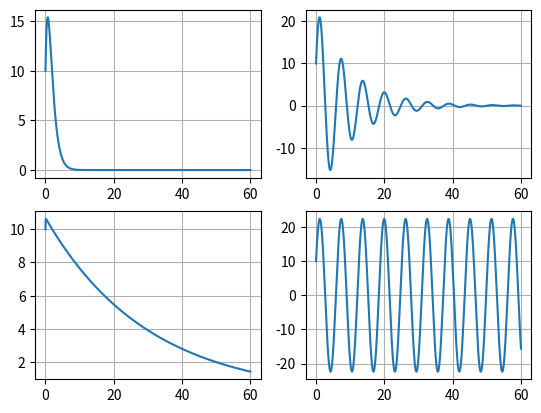

This chart was generated by the following Python code:
#!/bin/python


import numpy as np
from numpy import linspace
from scipy.integrate import odeint
import matplotlib.pyplot as plt

# function that returns dy/dt
def pend(y, t, omega0, alfa):
    y1, y2 = y
    dydt = [y2, -(omega0**2*y1)-2*alfa*y2] 
    return dydt

omega0 = 1
alfa = [omega0, omega0/10, omega0*15, 0]
x0 = 10
v0 = 20
sol=[]

t = linspace(0, 60, 1000)

# solve ODE
for i in range(4):
    y0 = [x0,v0]
    sol += [odeint(pend, [x0,v0], t, args=(omega0, alfa[i]))]

# plot results
'''
plt.plot(t,sol[:, 0])
plt.xlabel('time')
plt.ylabel('y(t)')
plt.grid()
plt.show()
'''

fig, axes = plt.subplots(2, 2)
axes[0,0].plot(t,sol[0][:,0])
axes[0,0].grid()

axes[0,1].plot(t,sol[1][:,0])
axes[0,1].grid()

axes[1,0].plot(t,sol[2][:,0])
axes[1,0].grid()

axes[1,1].plot(t,sol[3][:,0])
axes[1,1].grid()

plt.show()
